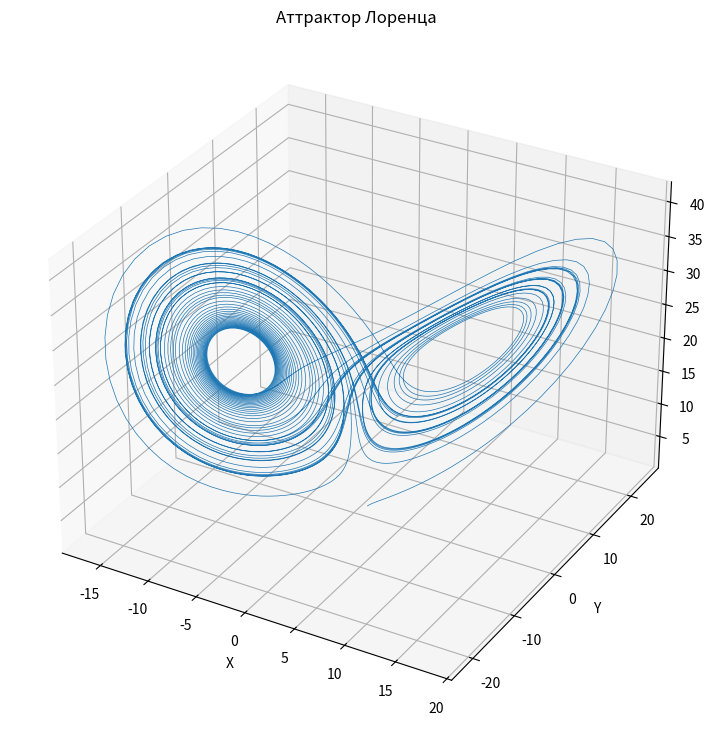

Reproduce this figure in Python.
import numpy as np
import matplotlib.pyplot as plt

def test_equation(t, y):
    return -3 * y * t ** 2

def exact_sol(t):
    return np.exp(-t ** 3)

def lorenz_attractor(t, vector, sigma, b, r):
    x, y, z = vector
    x_der = sigma * (y - x)
    y_der = x * (r - z) - y
    z_der = x * y - b * z
    return np.array([x_der, y_der, z_der])

def runge_kutta_4(f, y0, t, args=()):
    y = np.zeros((len(t), len(y0)))
    y[0] = y0

    for i in range(len(t) - 1):
        h = t[i + 1] - t[i]
        k1 = f(t[i], y[i], *args)
        k2 = f(t[i] + h / 2, y[i] + h * k1 / 2, *args)
        k3 = f(t[i] + h / 2, y[i] + h * k2 / 2, *args)
        k4 = f(t[i] + h, y[i] + h * k3, *args)
        y[i + 1] = y[i] + (h / 6) * (k1 + 2 * k2 + 2 * k3 + k4)
    return y

def calculate_order(h):
    y0 = [1.0]

    t_h = np.arange(0, 2, h)
    y_num_h = runge_kutta_4(test_equation, y0, t_h)[:, 0]
    y_exact_h = exact_sol(t_h)
    error_h = np.max(np.abs(y_num_h - y_exact_h))

    t_h2 = np.arange(0, 2, h / 2)
    y_num_h2 = runge_kutta_4(test_equation, y0, t_h2)[:, 0]
    y_exact_h2 = exact_sol(t_h2)
    error_h2 = np.max(np.abs(y_num_h2 - y_exact_h2))

    print(np.log2(error_h / error_h2))

if __name__ == "__main__":
    sigma = 10.0
    b = 8.0 / 3.0
    r = 25.0
    initial_cond = np.array([1.0, 1.0, 1.0])
    t = np.arange(0, 50, 0.01)
    solution = runge_kutta_4(lorenz_attractor, initial_cond, t, args=(sigma, b, r))

    fig = plt.figure(figsize=(12, 9))
    ax = fig.add_subplot(111, projection='3d')
    ax.plot(solution[:, 0], solution[:, 1], solution[:, 2], lw=0.5)
    ax.set_title("Аттрактор Лоренца")
    ax.set_xlabel("X")
    ax.set_ylabel("Y")
    ax.set_zlabel("Z")
    plt.show()
    calculate_order(0.01)
